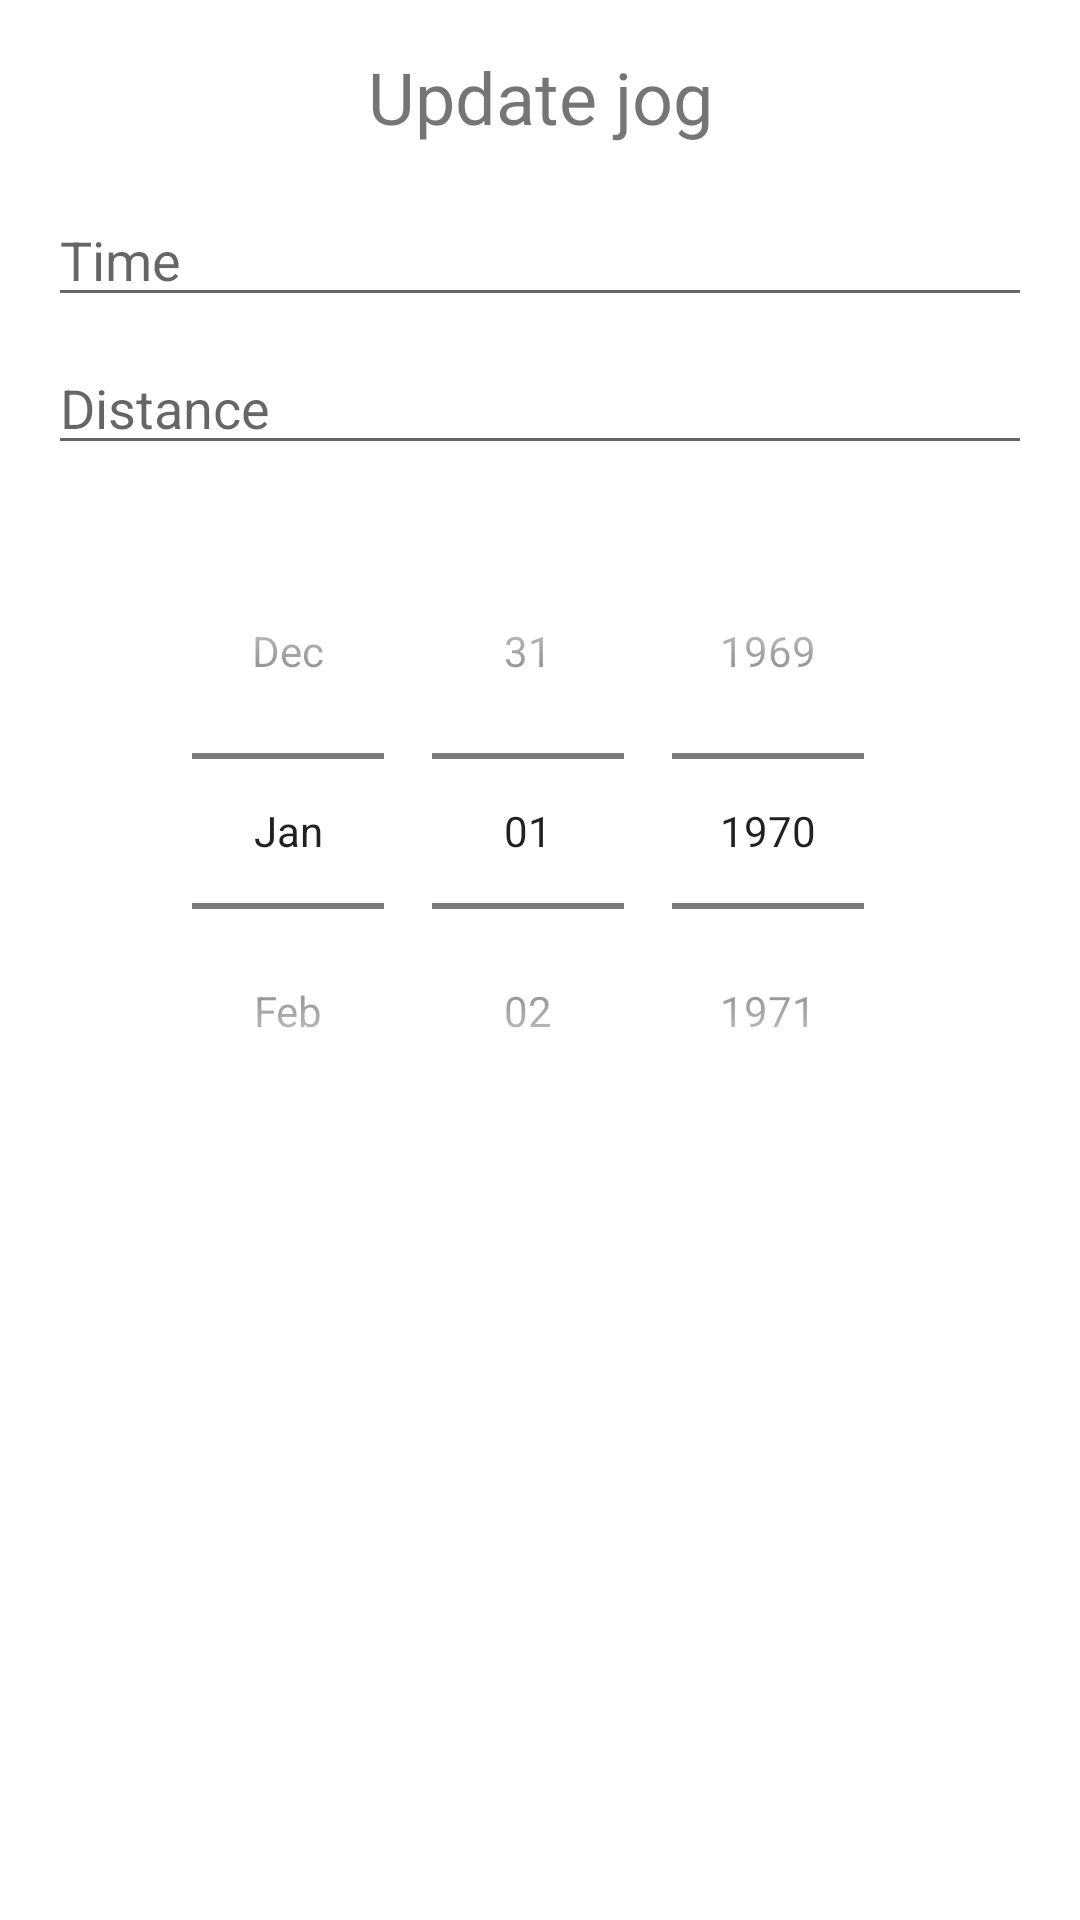

Write the Android layout XML for this screen, with the resource values it uses.
<!-- AndroidManifest.xml: application theme Theme.Yellow -->
<!-- res/layout/dialog_update_jog.xml -->
<?xml version="1.0" encoding="utf-8"?>
<LinearLayout xmlns:android="http://schemas.android.com/apk/res/android"
    android:orientation="vertical"
    android:layout_width="wrap_content"
    android:layout_height="wrap_content">

    <TextView
        android:text="@string/update_jog"
        android:textSize="24sp"
        android:layout_marginTop="16dp"
        android:layout_marginHorizontal="16dp"
        android:gravity="center"
        android:layout_width="match_parent"
        android:layout_height="wrap_content"/>

    <EditText
        android:id="@+id/time"
        android:inputType="number"
        android:maxLength="9"
        android:layout_width="match_parent"
        android:layout_height="wrap_content"
        android:layout_marginTop="16dp"
        android:layout_marginHorizontal="16dp"
        android:fontFamily="sans-serif"
        android:hint="@string/time" />

    <EditText
        android:id="@+id/distance"
        android:inputType="numberDecimal"
        android:maxLength="9"
        android:layout_width="match_parent"
        android:layout_height="wrap_content"
        android:layout_marginTop="8dp"
        android:layout_marginHorizontal="16dp"
        android:layout_marginBottom="16dp"
        android:fontFamily="sans-serif"
        android:hint="@string/distance"/>

    <DatePicker
        android:id="@+id/datePicker"
        android:layout_gravity="center_horizontal"
        android:layout_width="wrap_content"
        android:layout_height="wrap_content"
        android:datePickerMode="spinner"
        android:calendarViewShown="false"/>

</LinearLayout>
<!-- resources referenced by this layout -->
<resources>
  <string name="distance">Distance</string>
  <string name="time">Time</string>
  <string name="update_jog">Update jog</string>
  <style name="Theme.Yellow" parent="Theme.MaterialComponents.DayNight.DarkActionBar">
          
          <item name="colorPrimary">@color/purple_500</item>
          <item name="colorPrimaryVariant">@color/purple_700</item>
          <item name="colorOnPrimary">@color/white</item>
          
          <item name="colorSecondary">@color/teal_200</item>
          <item name="colorSecondaryVariant">@color/teal_700</item>
          <item name="colorOnSecondary">@color/black</item>
          
          <item name="android:statusBarColor" tools:targetApi="l">?attr/colorPrimaryVariant</item>
          
      </style>
  <!-- not gathered from this repository: default colours our renderer supplied (Android Studio template values) -->
  <color name="purple_500">#FF6200EE</color>
  <color name="purple_700">#FF3700B3</color>
  <color name="teal_200">#FF03DAC5</color>
  <color name="teal_700">#FF018786</color>
  <color name="black">#FF000000</color>
  <color name="white">#FFFFFFFF</color>
</resources>
